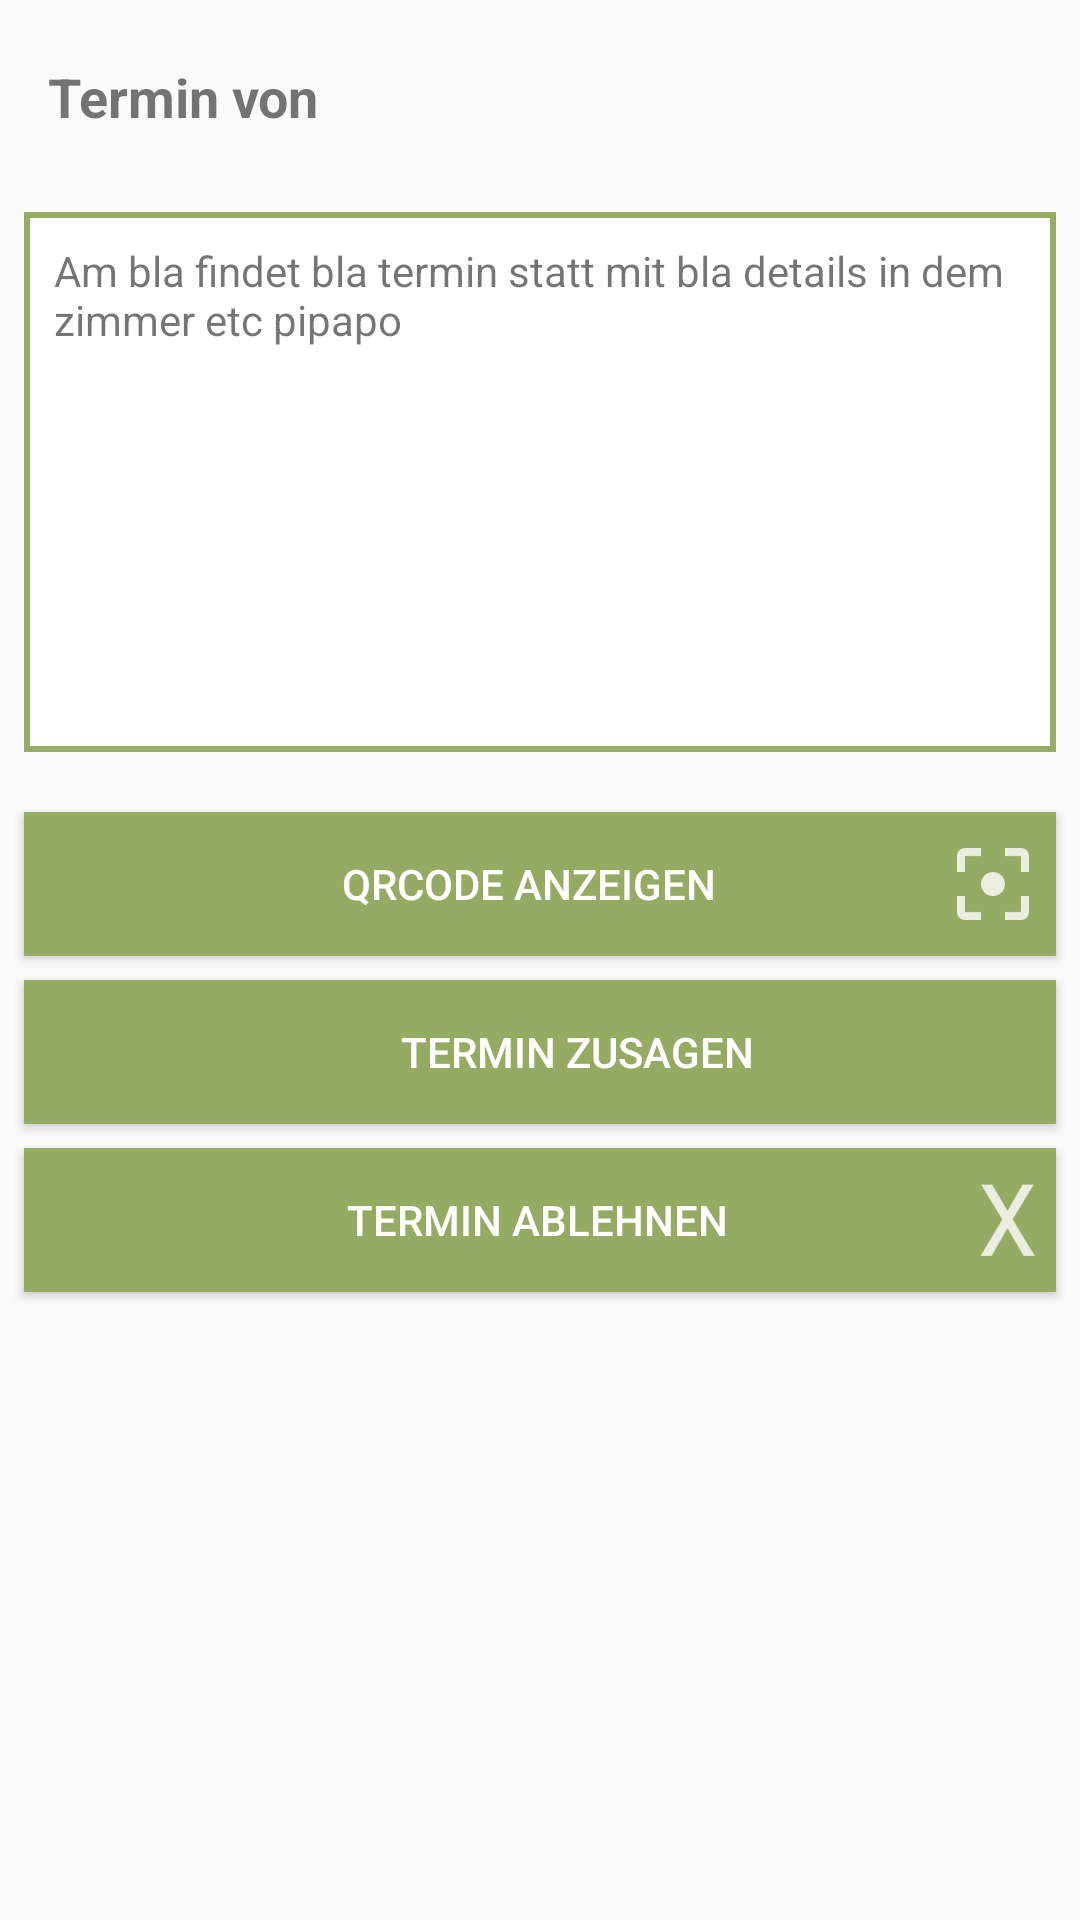

This screen was rendered from an Android layout file. Write that file and the resources it references.
<!-- AndroidManifest.xml: application theme AppTheme -->
<!-- res/layout/fragment_saved_event_details.xml -->
<?xml version="1.0" encoding="utf-8"?>
<FrameLayout xmlns:android="http://schemas.android.com/apk/res/android"
    xmlns:app="http://schemas.android.com/apk/res-auto"
    xmlns:tools="http://schemas.android.com/tools"
    android:id="@+id/savedEvent_relativeLayout_main"
    android:layout_width="match_parent"
    android:layout_height="match_parent"
    android:background="?android:windowBackground"
    tools:context=".view.SavedEventDetailsFragment">

    <RelativeLayout
        android:id="@+id/savedEvent_relativeLayout_helper"
        android:layout_width="match_parent"
        android:layout_height="match_parent"
        android:visibility="gone" />

    <android.support.constraint.ConstraintLayout
        android:layout_width="match_parent"
        android:layout_height="match_parent">

        <TextView
            android:id="@+id/savedEventappointmentIsFromText"
            android:layout_width="wrap_content"
            android:layout_height="0dp"
            android:layout_marginStart="16dp"
            android:layout_marginTop="20dp"
            android:text="@string/appointmentIsFrom"
            android:textSize="18sp"
            android:textStyle="bold"
            app:layout_constraintStart_toStartOf="parent"
            app:layout_constraintTop_toTopOf="parent" />

        <TextView
            android:id="@+id/savedEventDetailsOrganisatorText"
            android:layout_width="0dp"
            android:layout_height="wrap_content"
            android:layout_marginEnd="20dp"
            android:layout_marginStart="8dp"
            android:layout_marginTop="20dp"
            android:text=""
            android:textSize="18sp"
            app:layout_constraintEnd_toEndOf="parent"
            app:layout_constraintHorizontal_bias="0.0"
            app:layout_constraintStart_toEndOf="@+id/savedEventappointmentIsFromText"
            app:layout_constraintTop_toTopOf="parent" />

        <TextView
            android:id="@+id/savedEventphNumberText"
            android:layout_width="228dp"
            android:layout_height="wrap_content"
            android:layout_marginBottom="10dp"
            android:layout_marginEnd="8dp"
            android:layout_marginStart="10dp"
            android:text=""
            android:textSize="12sp"
            app:layout_constraintBottom_toTopOf="@+id/scrollView2"
            app:layout_constraintEnd_toEndOf="parent"
            app:layout_constraintHorizontal_bias="0.057"
            app:layout_constraintStart_toStartOf="parent"
            app:layout_constraintTop_toBottomOf="@+id/savedEventDetailsOrganisatorText" />

        <Button
            android:id="@+id/savedEventDetailsButtonAcceptAppointment"
            android:layout_width="0dp"
            android:layout_height="wrap_content"
            android:layout_marginEnd="8dp"
            android:layout_marginStart="8dp"
            android:layout_marginTop="8dp"
            android:background="@color/zentea_darkgreen"
            android:drawableEnd="@drawable/ic_mydate_approved_white"
            android:paddingEnd="5dp"
            android:paddingLeft="30dp"
            android:text="@string/acceptAppointment"
            android:textColor="@android:color/background_light"
            android:textSize="14sp"
            app:layout_constraintEnd_toEndOf="parent"
            app:layout_constraintStart_toStartOf="parent"
            app:layout_constraintTop_toBottomOf="@+id/savedEventDetailsButtonShowQr" />

        <Button
            android:id="@+id/savedEventDetailsButtonRefuseAppointment"
            android:layout_width="0dp"
            android:layout_height="wrap_content"
            android:layout_marginBottom="8dp"
            android:layout_marginEnd="8dp"
            android:layout_marginStart="8dp"
            android:layout_marginTop="8dp"
            android:background="@color/zentea_darkgreen"
            android:drawableEnd="@drawable/ic_mydate_rejected_white"
            android:paddingLeft="30dp"
            android:text="@string/refuseAppointment"
            android:textColor="@android:color/background_light"
            android:textSize="14sp"
            app:layout_constraintBottom_toBottomOf="parent"
            app:layout_constraintEnd_toEndOf="parent"
            app:layout_constraintHorizontal_bias="0.6"
            app:layout_constraintStart_toStartOf="parent"
            app:layout_constraintTop_toBottomOf="@+id/savedEventDetailsButtonAcceptAppointment"
            app:layout_constraintVertical_bias="0.0" />

        <Button
            android:id="@+id/savedEventDetailsButtonShowQr"
            android:layout_width="0dp"
            android:layout_height="wrap_content"
            android:layout_marginEnd="8dp"
            android:layout_marginStart="8dp"
            android:layout_marginTop="20dp"
            android:background="@color/zentea_darkgreen"
            android:drawableEnd="@drawable/ic_qr1"
            android:paddingEnd="5dp"
            android:paddingStart="30dp"
            android:text="@string/savingSuccessful_qrcode"
            android:textColor="@android:color/background_light"
            android:textSize="14sp"
            app:layout_constraintEnd_toEndOf="parent"
            app:layout_constraintStart_toStartOf="parent"
            app:layout_constraintTop_toBottomOf="@+id/scrollView2" />

        <ScrollView
            android:id="@+id/scrollView2"
            android:layout_width="0dp"
            android:layout_height="180dp"
            android:layout_marginEnd="8dp"
            android:layout_marginStart="8dp"
            android:layout_marginTop="10dp"
            android:background="@drawable/rect_listview_frame"
            android:paddingBottom="10dp"
            android:paddingEnd="10dp"
            android:paddingStart="10dp"
            android:paddingTop="10dp"
            app:layout_constraintEnd_toEndOf="parent"
            app:layout_constraintHorizontal_bias="0.0"
            app:layout_constraintStart_toStartOf="parent"
            app:layout_constraintTop_toBottomOf="@+id/savedEventphNumberText">

            <LinearLayout
                android:layout_width="match_parent"
                android:layout_height="wrap_content"
                android:orientation="vertical">

                <TextView
                    android:id="@+id/savedEventeventDescription"
                    android:layout_width="match_parent"
                    android:layout_height="wrap_content"
                    android:text="Am bla findet bla termin statt mit bla details in dem zimmer etc pipapo" />
            </LinearLayout>
        </ScrollView>

    </android.support.constraint.ConstraintLayout>
</FrameLayout>
<!-- resources referenced by this layout -->
<resources>
  <color name="zentea_darkgreen">#95ab63</color>
  <!-- drawable ic_mydate_rejected_white: png bitmap (drawable-hdpi, 727 bytes) -->
  <!-- drawable ic_qr1: png bitmap (drawable-hdpi, 385 bytes) -->
  <!-- drawable rect_listview_frame (drawable) -->
  <?xml version="1.0" encoding="utf-8"?>
  <shape xmlns:android="http://schemas.android.com/apk/res/android"
      android:shape="rectangle">
      
      
      
      <solid android:color="#FFF" />
      <stroke
          android:width="2dip"
          android:color="#96ab63" />
  </shape>
  <string name="acceptAppointment">Termin zusagen</string>
  <string name="appointmentIsFrom">Termin von </string>
  <string name="refuseAppointment">Termin ablehnen</string>
  <string name="savingSuccessful_qrcode">QRCode anzeigen</string>
  <style name="AppTheme" parent="Theme.AppCompat.Light.NoActionBar">
          
          <item name="colorPrimary">@color/colorPrimary</item>
          <item name="colorPrimaryDark">@color/zentea_darkgreyblue</item>
          <item name="colorAccent">@color/colorAccent</item>
      </style>
  <color name="colorPrimary">#3F51B5</color>
  <color name="zentea_darkgreyblue">#10222b</color>
  <color name="colorAccent">#96ab63</color>
</resources>
